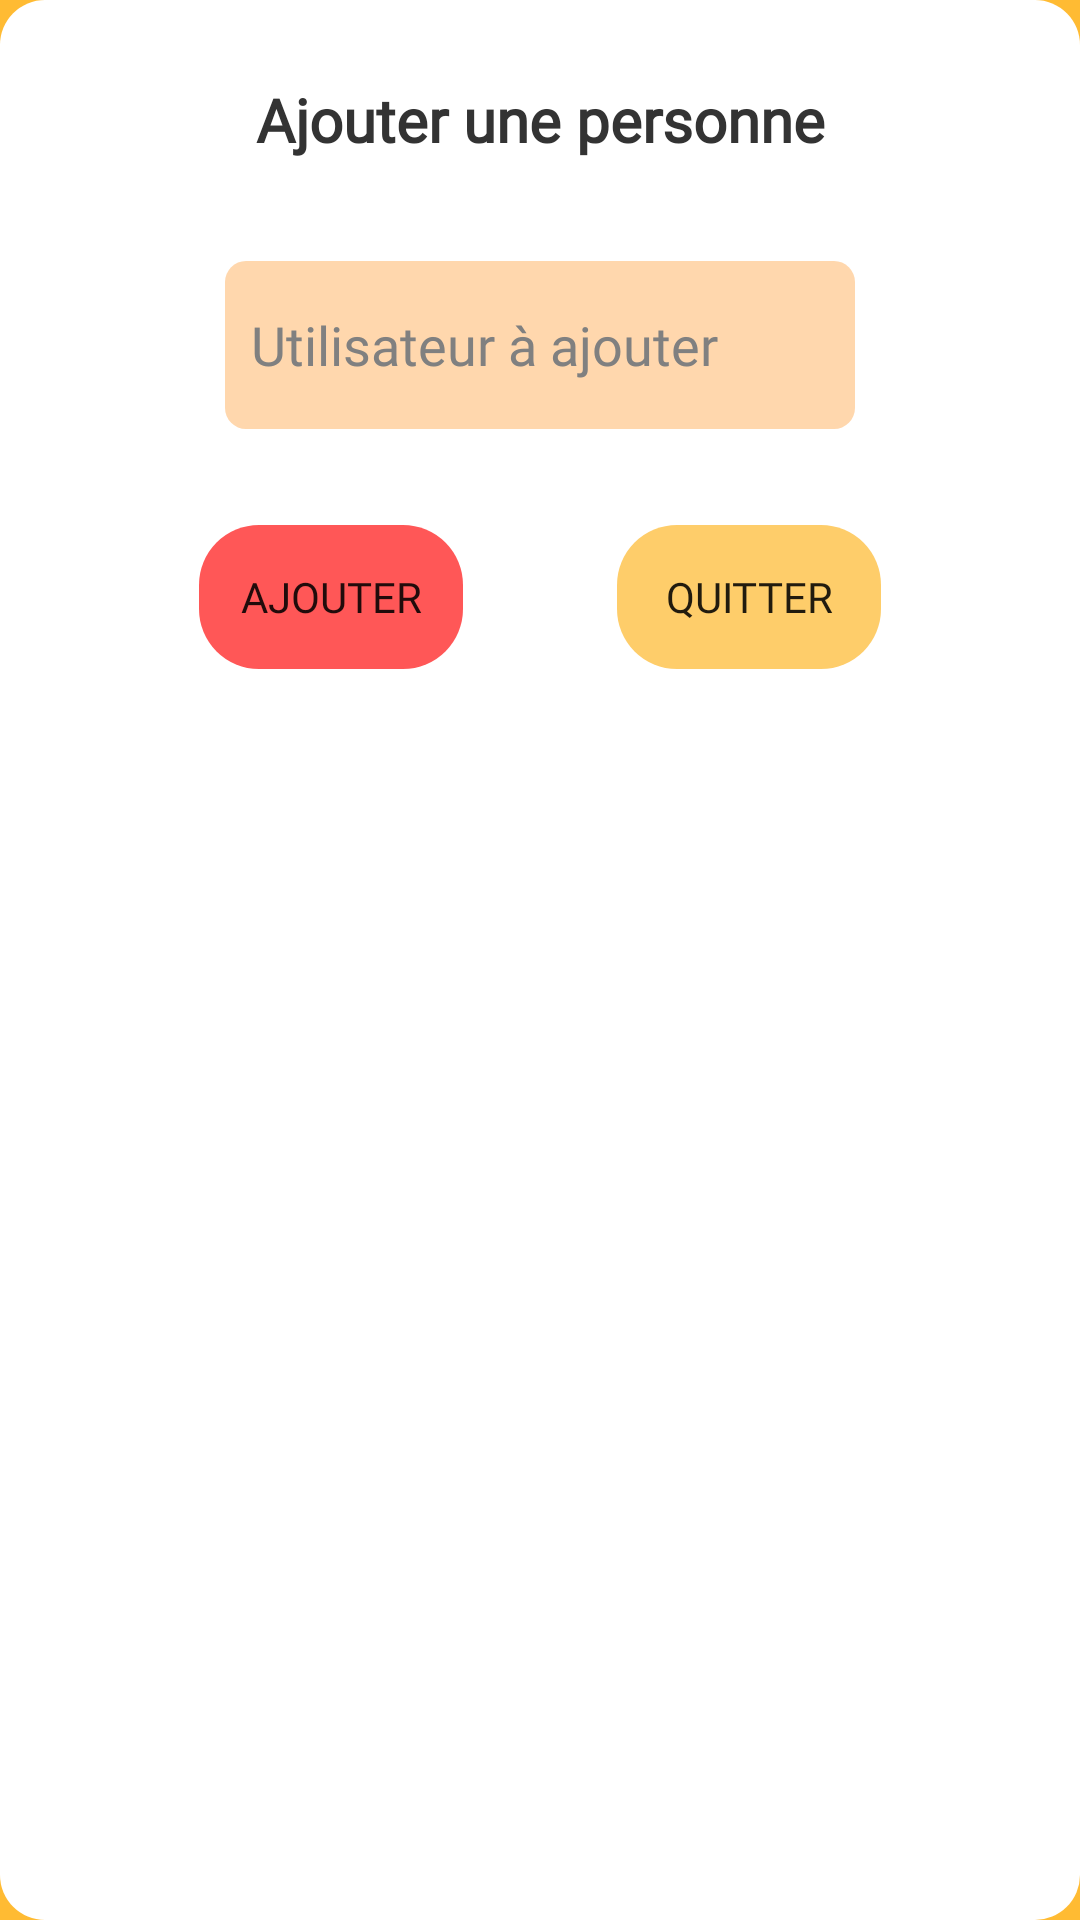

Layout XML and referenced resources for this Android screen:
<!-- AndroidManifest.xml: application theme Theme.Test4 -->
<!-- res/layout/popup_add_people.xml -->
<?xml version="1.0" encoding="utf-8"?>
<androidx.constraintlayout.widget.ConstraintLayout xmlns:app="http://schemas.android.com/apk/res-auto"
    xmlns:tools="http://schemas.android.com/tools"
    android:layout_width="match_parent"
    android:layout_height="match_parent"
    android:orientation="vertical"
    xmlns:android="http://schemas.android.com/apk/res/android"
    android:background="@drawable/marker"
    android:padding="15dp">


    <TextView
        android:id="@+id/textView2"
        android:layout_width="273dp"
        android:layout_height="30dp"
        android:layout_alignParentStart="true"
        android:layout_alignParentLeft="true"
        android:layout_alignParentTop="true"
        android:layout_alignParentEnd="true"
        android:layout_alignParentRight="true"
        android:layout_alignParentBottom="true"
        android:layout_marginTop="10dp"
        android:fontFamily="@font/montserrat"
        android:text="Ajouter une personne"
        android:textColor="#333"
        android:textSize="20dp"
        android:textStyle="bold"
        android:gravity="center"
        app:layout_constraintEnd_toEndOf="parent"
        app:layout_constraintStart_toStartOf="parent"
        app:layout_constraintTop_toTopOf="parent" />


    <EditText
        android:id="@+id/editTextNomUser"
        android:layout_width="wrap_content"
        android:layout_height="56dp"
        android:layout_alignParentStart="true"
        android:layout_alignParentLeft="true"
        android:layout_alignParentTop="true"
        android:layout_alignParentEnd="true"
        android:layout_alignParentRight="true"
        android:layout_alignParentBottom="true"
        android:layout_marginTop="32dp"
        android:background="@drawable/rounded_bg"
        android:ems="10"
        android:fontFamily="@font/montserrat"
        android:hint="  Utilisateur à ajouter"
        android:inputType="textPersonName"
        android:textColor="@color/black"
        android:textColorHint="@color/gris"
        app:layout_constraintEnd_toEndOf="parent"
        app:layout_constraintStart_toStartOf="parent"
        app:layout_constraintTop_toBottomOf="@+id/textView2"
        tools:layout_conversion_absoluteHeight="40dp"
        tools:layout_conversion_absoluteWidth="280dp" />

    <Button
        android:id="@+id/btnCancelAdd"
        android:layout_width="wrap_content"
        android:layout_height="wrap_content"
        android:layout_alignParentStart="true"
        android:layout_alignParentLeft="true"
        android:layout_alignParentTop="true"
        android:layout_alignParentEnd="true"
        android:layout_alignParentRight="true"
        android:layout_alignParentBottom="true"
        android:layout_marginTop="32dp"
        android:background="@drawable/button"
        android:fontFamily="@font/montserrat"
        android:text="Quitter"
        app:layout_constraintEnd_toEndOf="parent"
        app:layout_constraintStart_toEndOf="@+id/btnAddPeople"
        app:layout_constraintTop_toBottomOf="@+id/editTextNomUser"
        android:stateListAnimator="@null"/>

    <Button
        android:id="@+id/btnAddPeople"
        android:layout_width="wrap_content"
        android:layout_height="wrap_content"
        android:layout_alignParentStart="true"
        android:layout_alignParentLeft="true"
        android:layout_alignParentTop="true"
        android:layout_alignParentEnd="true"
        android:layout_alignParentRight="true"
        android:layout_alignParentBottom="true"
        android:layout_marginTop="32dp"
        android:background="@drawable/button2"
        android:fontFamily="@font/montserrat"
        android:text="Ajouter"
        app:layout_constraintEnd_toStartOf="@+id/btnCancelAdd"
        app:layout_constraintStart_toStartOf="parent"
        app:layout_constraintTop_toBottomOf="@+id/editTextNomUser"
        android:stateListAnimator="@null"
        />

    <TextView
        android:id="@+id/textViewAddError"
        android:layout_width="237dp"
        android:layout_height="15dp"
        android:layout_alignParentStart="true"
        android:layout_alignParentLeft="true"
        android:layout_alignParentTop="true"
        android:layout_alignParentEnd="true"
        android:layout_alignParentRight="true"
        android:layout_alignParentBottom="true"
        android:layout_marginTop="8dp"
        android:gravity="center"
        android:textColor="@color/rouge_fonce"
        android:textSize="8dp"
        app:layout_constraintEnd_toEndOf="parent"
        app:layout_constraintStart_toStartOf="parent"
        app:layout_constraintTop_toBottomOf="@+id/editTextNomUser" />


</androidx.constraintlayout.widget.ConstraintLayout>
<!-- resources referenced by this layout -->
<resources>
  <color name="black">#FF000000</color>
  <color name="gris">#808080</color>
  <color name="rouge_fonce">#FF1717</color>
  <!-- drawable button (drawable) -->
  <?xml version="1.0" encoding="utf-8"?>
  <shape xmlns:android="http://schemas.android.com/apk/res/android"
      android:shape="rectangle" android:padding="10dp">
      <solid android:color="@color/orange_light"/>
      <corners android:radius="20dp"/>
  </shape>
  <!-- drawable button2 (drawable) -->
  <?xml version="1.0" encoding="utf-8"?>
  <shape xmlns:android="http://schemas.android.com/apk/res/android"
      android:shape="rectangle" android:padding="10dp">
      
      <solid android:color="@color/redoff"/>
      <corners android:radius="20dp"/>
  </shape>
  <!-- drawable marker (drawable) -->
  <?xml version="1.0" encoding="utf-8"?>
  <shape xmlns:android="http://schemas.android.com/apk/res/android">
      <solid android:color="@color/orangeoff" />
      <corners
          android:bottomRightRadius="15dp"
          android:bottomLeftRadius="15dp"
          android:topLeftRadius="15dp"
          android:topRightRadius="15dp"/>
  </shape>
  <!-- drawable rounded_bg (drawable) -->
  <shape xmlns:android="http://schemas.android.com/apk/res/android"
      android:shape="rectangle">
      <solid
          android:color="@color/beige"
          />
      <corners android:radius="7dp" />
  </shape>
  <style name="Theme.Test4" parent="Theme.AppCompat.Light.NoActionBar">
          
          <item name="colorPrimary">@color/redoff</item>
          <item name="colorPrimaryDark">@color/redoff</item>
          <item name="colorPrimaryVariant">@color/redoff</item>
          <item name="colorOnPrimary">@color/white</item>
          
          <item name="colorSecondary">@color/redoff</item>
          <item name="colorSecondaryVariant">@color/redoff</item>
          <item name="colorOnSecondary">@color/black</item>
          
          <item name="android:statusBarColor" tools:targetApi="l">?attr/colorPrimaryVariant</item>
  
          
          <item name="android:windowBackground">@android:color/holo_orange_light</item>
      </style>
  <color name="orange_light">#FECD6A</color>
  <color name="redoff">#ff5757</color>
  <color name="orangeoff">#fff</color>
  <color name="beige">#FFD7AD</color>
  <color name="white">#FFFFFFFF</color>
</resources>
